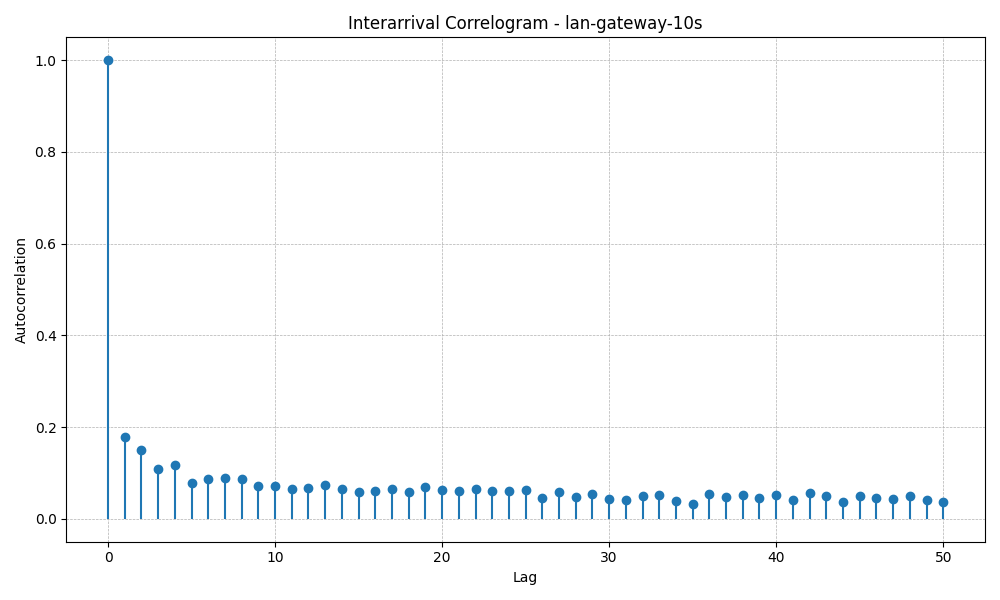

The table this chart was drawn from, first rows:
lag, autocorrelation
0, 1.0
1, 0.1782
2, 0.1505
3, 0.1076
4, 0.1171
5, 0.07799
6, 0.08584
7, 0.08968
8, 0.08718
9, 0.07238
10, 0.07078
11, 0.06584
12, 0.06697
13, 0.07333
14, 0.06454
15, 0.05816
16, 0.06032
17, 0.0645
18, 0.0592
19, 0.06997
20, 0.0629
21, 0.06048
22, 0.06543
23, 0.06073
24, 0.06145
25, 0.06295
26, 0.04491
27, 0.0575
28, 0.04742
29, 0.05513
30, 0.04283
31, 0.0419
32, 0.04893
33, 0.05173
34, 0.03929
35, 0.03326
36, 0.05387
37, 0.04797
38, 0.05224
39, 0.04492
40, 0.05197
41, 0.04089
42, 0.05528
43, 0.04926
44, 0.03661
45, 0.04963
46, 0.04609
47, 0.04296
48, 0.04978
49, 0.04192
50, 0.03593
